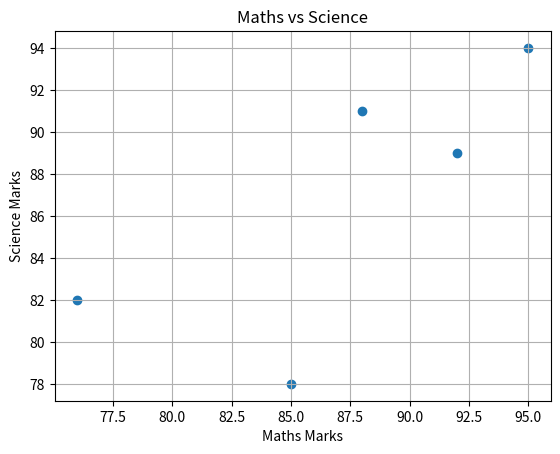
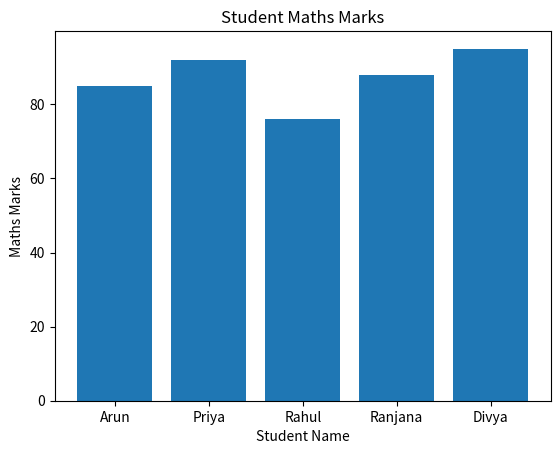
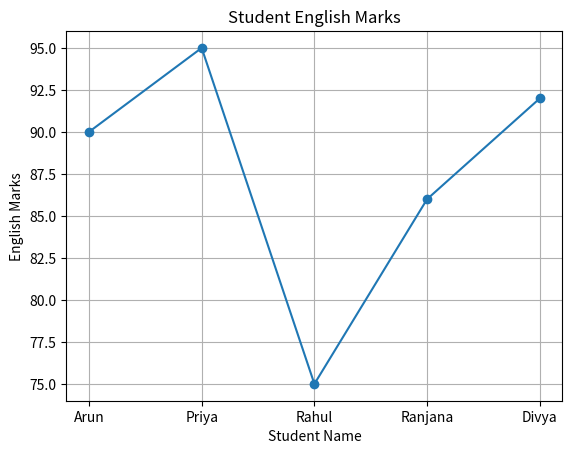

Here is the Python script that generated these plots, in order:
import pandas as pd
import matplotlib.pyplot as plt

print("Program Started")


data = {
    "Name": ["Arun", "Priya", "Rahul", "Ranjana", "Divya"],
    "Maths": [85, 92, 76, 88, 95],
    "Science": [78, 89, 82, 91, 94],
    "English": [90, 95, 75, 86, 92]
}

df = pd.DataFrame(data)

print("\nDataset:")
print(df)


# ==============================
# 1. SCATTER PLOT
# ==============================

print("\nShowing Scatter Plot...")

plt.figure()
plt.scatter(df["Maths"], df["Science"])
plt.xlabel("Maths Marks")
plt.ylabel("Science Marks")
plt.title("Maths vs Science")
plt.grid()
plt.show()


# ==============================
# 2. BAR CHART
# ==============================

print("Showing Bar Chart...")

plt.figure()
plt.bar(df["Name"], df["Maths"])
plt.xlabel("Student Name")
plt.ylabel("Maths Marks")
plt.title("Student Maths Marks")
plt.show()


# ==============================
# 3. LINE CHART
# ==============================

print("Showing Line Chart...")

plt.figure()
plt.plot(df["Name"], df["English"], marker="o")
plt.xlabel("Student Name")
plt.ylabel("English Marks")
plt.title("Student English Marks")
plt.grid()
plt.show()


print("\nData Visualization Completed Successfully!")
